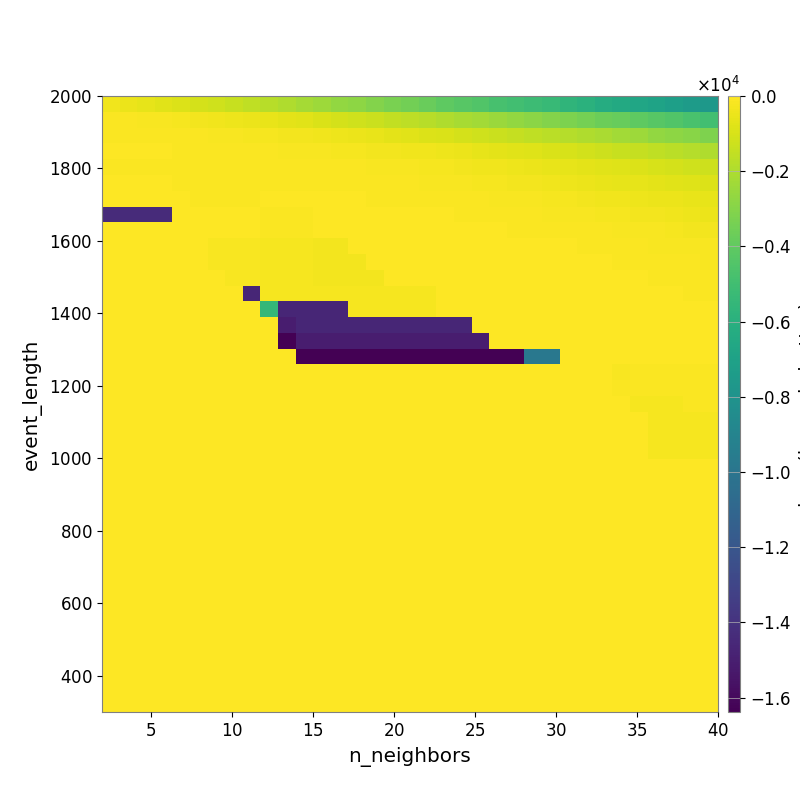

Source data for this figure (header and first rows):
-3.762903584631956164e+02, -4.851010934630778593e+02, -5.942995198381155433e+02, -7.624375089907391612e+02, -8.780450385816466223e+02, -1.034965887493415039e+03, -1.206250638317732410e+03, -1.360683585243945799e+03, -1.570778316234880094e+03, -1.747045790746759394e+03, -1.971140629891183607e+03, -2.192345168724551513e+03, -2.416233496925799045e+03, -2.625468844518485639e+03, -2.814330466370491195e+03, -3.023601155688437302e+03, -3.278067442875346842e+03, -3.490332287509137132e+03, -3.752667206275828448e+03, -4.048376579069333729e+03, -4.262541113276763099e+03, -4.479156185915845526e+03, -4.752513727394109083e+03, -4.947655666026249492e+03
-1.093501673011886481e+02, -1.270810614496196820e+02, -1.593436470720178306e+02, -1.907873963827181854e+02, -2.319002364141632881e+02, -2.805107867615612349e+02, -3.520233397383635747e+02, -4.042192011022784754e+02, -4.818200359088189657e+02, -5.681492781492619315e+02, -6.579071195690934246e+02, -7.631904004960791781e+02, -9.012411657258505784e+02, -1.052228386336179483e+03, -1.172324517182434192e+03, -1.341981316049563020e+03, -1.478673275844072805e+03, -1.623505875386669231e+03, -1.766674267489831209e+03, -1.949110085159085656e+03, -2.127900147535056931e+03, -2.292021006142871101e+03, -2.474010049307102236e+03, -2.676665017212763360e+03
-7.737414834467492142e+01, -7.961332295357530597e+01, -1.042474234540068920e+02, -1.031002486113589498e+02, -1.035436320342004706e+02, -1.170962355256665575e+02, -1.355287289524699474e+02, -1.638163348856843413e+02, -2.047500584165322266e+02, -2.386504990644859845e+02, -2.886921754380623497e+02, -3.137477107822166431e+02, -3.600867984111757778e+02, -4.207269350116900455e+02, -4.821329728173139983e+02, -5.757279469148828639e+02, -6.621632670674756582e+02, -7.616701407364460010e+02, -8.442992903680560630e+02, -9.566790361725049934e+02, -1.047637700953372132e+03, -1.183522081445592221e+03, -1.308704613919630447e+03, -1.419803743806748344e+03
-5.849280350215381930e+01, -6.154329896841113623e+01, -6.111526314449842801e+01, -6.396848378854918593e+01, -7.558750353988020265e+01, -9.098123394045026657e+01, -9.601306967184552832e+01, -9.690074521570333843e+01, -1.073697245724784324e+02, -1.207183144361664375e+02, -1.428246096030556487e+02, -1.627740068453815923e+02, -1.784582605904638228e+02, -1.953232328136817841e+02, -2.191242263852175540e+02, -2.563257307583451166e+02, -2.843864085550631557e+02, -3.340460888616769921e+02, -3.809585110377060460e+02, -4.479323458342593085e+02, -4.995108273095995628e+02, -5.915081516076870685e+02, -6.604960683094441265e+02, -7.287693063431279370e+02
-6.559514017900107774e+01, -6.920309863261600469e+01, -7.303464364042109480e+01, -8.128030463715407450e+01, -1.013992955067894712e+02, -1.143697622557835700e+02, -1.039415296821546804e+02, -1.039415296821546804e+02, -9.692009989683919002e+01, -8.759578070586790943e+01, -9.213988238120900576e+01, -1.004999122369488873e+02, -1.146638761797990469e+02, -1.158372462528572981e+02, -1.199456155868898577e+02, -1.406045572056122523e+02, -1.574642715043311512e+02, -1.726649443526764003e+02, -2.111845293950617588e+02, -2.397885307910127324e+02, -2.763989262283705557e+02, -3.293359992077839138e+02, -3.721870500236195767e+02, -4.232709967163677902e+02
-5.865832301381939118e+01, -5.406816977105832223e+01, -5.406816977105832223e+01, -5.566993547193659708e+01, -8.081715062774935632e+01, -9.367491010674066843e+01, -9.963694781124731037e+01, -9.963694781124731037e+01, -9.963694781124731037e+01, -6.997684011279623917e+01, -6.631562345301784944e+01, -7.259202469039965422e+01, -7.919956797661197356e+01, -8.399057299279499489e+01, -8.746638002612986895e+01, -8.993235432157459286e+01, -1.005280595759059850e+02, -1.080686435517513644e+02, -1.321038287286067714e+02, -1.668339066162636755e+02, -1.808819755506999627e+02, -2.092180744317820427e+02, -2.353743266218213535e+02, -2.765880500954230001e+02
-5.084667806169224491e+01, -5.084667806169224491e+01, -5.084667806169224491e+01, -4.733100872982943486e+01, -5.073345406949028558e+01, -6.717247537903762122e+01, -6.717247537903762122e+01, -6.717247537903762122e+01, -6.717247537903762122e+01, -5.511554078275969459e+01, -5.511554078275969459e+01, -4.740505944281183304e+01, -5.711826391130071556e+01, -5.993716577617134789e+01, -6.258774198520504228e+01, -6.777540851204041417e+01, -6.964960685985288080e+01, -7.421013871608889190e+01, -8.761056936091308955e+01, -1.000680127542089224e+02, -1.070249499946894218e+02, -1.215884960150259246e+02, -1.382184682386324539e+02, -1.649211352169128020e+02
-1.433556250000000000e+04, -1.433556250000000000e+04, -1.433556250000000000e+04, -1.433556250000000000e+04, -4.341472450233250413e+01, -5.470603594995225194e+01, -6.399618452919503397e+01, -6.399618452919503397e+01, -6.399618452919503397e+01, -6.814939309953084035e+01, -6.814939309953084035e+01, -7.248071138234787725e+01, -5.128792684527235934e+01, -4.669490081762962319e+01, -4.769994203306262648e+01, -4.998876235325487727e+01, -4.998876235325487727e+01, -5.637714471842668473e+01, -6.188182747111518012e+01, -6.322947534787662960e+01, -7.033416596127716502e+01, -7.851035641763488115e+01, -9.549250505855962956e+01, -1.097846442982459223e+02
0.000000000000000000e+00, 0.000000000000000000e+00, 0.000000000000000000e+00, 0.000000000000000000e+00, -7.431680831417935451e+00, -2.206355489068243259e+01, -4.408138369954950520e+01, -5.268689988924633383e+01, -5.268689988924633383e+01, -6.967848560937216007e+01, -6.967848560937216007e+01, -6.967848560937216007e+01, -3.850900584247638392e+01, -3.850900584247638392e+01, -3.202953238789213941e+01, -2.877167160879665531e+01, -3.231819311503192438e+01, -3.231819311503192438e+01, -3.634674793695987915e+01, -3.634674793695987915e+01, -4.736032344035505304e+01, -5.204026337972931060e+01, -6.051644345810878889e+01, -6.756186751399685875e+01
0.000000000000000000e+00, 0.000000000000000000e+00, 0.000000000000000000e+00, 0.000000000000000000e+00, 0.000000000000000000e+00, 0.000000000000000000e+00, -1.407635831477637680e+02, -1.911685558581066573e+02, -1.911685558581066573e+02, -2.484380240270878062e+02, -2.484380240270878062e+02, -2.484380240270878062e+02, -2.803267743193822525e+02, -2.803267743193822525e+02, -2.410627065566237093e+01, -2.012885136808328213e+01, -1.911865810755944750e+01, -1.958210755209788090e+01, -2.370805538443516625e+01, -2.651934904151624650e+01, -2.948357518859075910e+01, -3.523591003379118547e+01, -4.424850458642534079e+01, -4.956887848639566130e+01
0.000000000000000000e+00, 0.000000000000000000e+00, 0.000000000000000000e+00, 0.000000000000000000e+00, 0.000000000000000000e+00, 0.000000000000000000e+00, -1.407635831477637680e+02, -1.407635831477637680e+02, -1.911685558581066573e+02, -2.484380240270878062e+02, -2.484380240270878062e+02, -2.484380240270878062e+02, -2.803267743193822525e+02, -2.803267743193822525e+02, -2.803267743193822525e+02, -2.410627065566237093e+01, -2.012885136808328213e+01, -2.012885136808328213e+01, -1.911865810755944750e+01, -2.184285681648693256e+01, -2.255869926433940265e+01, -2.843812146295350729e+01, -3.483587821729801703e+01, -4.233160379727790001e+01
0.000000000000000000e+00, 0.000000000000000000e+00, 0.000000000000000000e+00, 0.000000000000000000e+00, 0.000000000000000000e+00, 0.000000000000000000e+00, -6.017192601445895406e+01, -1.407635831477637680e+02, -1.911685558581066573e+02, -2.189043511027992679e+02, -2.189043511027992679e+02, -2.189043511027992679e+02, -2.803267743193822525e+02, -2.803267743193822525e+02, -2.803267743193822525e+02, -2.803267743193822525e+02, -2.410627065566237093e+01, -2.410627065566237093e+01, -2.410627065566237093e+01, -1.956092655872265951e+01, -1.956092655872265951e+01, -2.230036667626148272e+01, -2.915176338996302263e+01, -3.319098036200936264e+01
0.000000000000000000e+00, 0.000000000000000000e+00, 0.000000000000000000e+00, 0.000000000000000000e+00, 0.000000000000000000e+00, 0.000000000000000000e+00, 0.000000000000000000e+00, 0.000000000000000000e+00, -1.465336504363168387e+04, -1.980257331154482472e+02, -1.980257331154482472e+02, -1.980257331154482472e+02, -2.205971718976935847e+02, -2.205971718976935847e+02, -2.205971718976935847e+02, -2.205971718976935847e+02, -2.205971718976935847e+02, -2.205971718976935847e+02, -2.205971718976935847e+02, -1.534763811961689584e+01, -1.534763811961689584e+01, -1.741412760989522113e+01, -1.741412760989522113e+01, -2.237515736730538407e+01
0.000000000000000000e+00, 0.000000000000000000e+00, 0.000000000000000000e+00, 0.000000000000000000e+00, 0.000000000000000000e+00, 0.000000000000000000e+00, 0.000000000000000000e+00, 0.000000000000000000e+00, 0.000000000000000000e+00, -5.460403279622395530e+03, -1.465336504363168387e+04, -1.465336504363168387e+04, -1.465336504363168387e+04, -1.465336504363168387e+04, -1.955932817476006846e+02, -1.955932817476006846e+02, -1.955932817476006846e+02, -1.955932817476006846e+02, -1.955932817476006846e+02, -1.093226264622326660e+01, -1.093226264622326660e+01, -1.093226264622326660e+01, -1.093226264622326660e+01, -1.634542914142323866e+01
0.000000000000000000e+00, 0.000000000000000000e+00, 0.000000000000000000e+00, 0.000000000000000000e+00, 0.000000000000000000e+00, 0.000000000000000000e+00, 0.000000000000000000e+00, 0.000000000000000000e+00, 0.000000000000000000e+00, 0.000000000000000000e+00, -1.504873504801922172e+04, -1.465336504363168387e+04, -1.465336504363168387e+04, -1.465336504363168387e+04, -1.465336504363168387e+04, -1.465336504363168387e+04, -1.465336504363168387e+04, -1.465336504363168387e+04, -1.465336504363168387e+04, -1.465336504363168387e+04, -1.465336504363168387e+04, -8.610392934948260191e+00, -8.610392934948260191e+00, -8.610392934948260191e+00
0.000000000000000000e+00, 0.000000000000000000e+00, 0.000000000000000000e+00, 0.000000000000000000e+00, 0.000000000000000000e+00, 0.000000000000000000e+00, 0.000000000000000000e+00, 0.000000000000000000e+00, 0.000000000000000000e+00, 0.000000000000000000e+00, -1.638307019042968750e+04, -1.504873504801922172e+04, -1.504873504801922172e+04, -1.504873504801922172e+04, -1.504873504801922172e+04, -1.504873504801922172e+04, -1.504873504801922172e+04, -1.504873504801922172e+04, -1.504873504801922172e+04, -1.504873504801922172e+04, -1.504873504801922172e+04, -1.504873504801922172e+04, -6.175829835896239572e+00, -6.175829835896239572e+00
0.000000000000000000e+00, 0.000000000000000000e+00, 0.000000000000000000e+00, 0.000000000000000000e+00, 0.000000000000000000e+00, 0.000000000000000000e+00, 0.000000000000000000e+00, 0.000000000000000000e+00, 0.000000000000000000e+00, 0.000000000000000000e+00, 0.000000000000000000e+00, -1.638306994628906250e+04, -1.638306994628906250e+04, -1.638306994628906250e+04, -1.638306994628906250e+04, -1.638306994628906250e+04, -1.638306994628906250e+04, -1.638306994628906250e+04, -1.638306994628906250e+04, -1.638306994628906250e+04, -1.638306994628906250e+04, -1.638306994628906250e+04, -1.638306994628906250e+04, -1.638306994628906250e+04
0.000000000000000000e+00, 0.000000000000000000e+00, 0.000000000000000000e+00, 0.000000000000000000e+00, 0.000000000000000000e+00, 0.000000000000000000e+00, 0.000000000000000000e+00, 0.000000000000000000e+00, 0.000000000000000000e+00, 0.000000000000000000e+00, 0.000000000000000000e+00, 0.000000000000000000e+00, 0.000000000000000000e+00, 0.000000000000000000e+00, 0.000000000000000000e+00, 0.000000000000000000e+00, 0.000000000000000000e+00, 0.000000000000000000e+00, 0.000000000000000000e+00, 0.000000000000000000e+00, 0.000000000000000000e+00, 0.000000000000000000e+00, 0.000000000000000000e+00, 0.000000000000000000e+00
0.000000000000000000e+00, 0.000000000000000000e+00, 0.000000000000000000e+00, 0.000000000000000000e+00, 0.000000000000000000e+00, 0.000000000000000000e+00, 0.000000000000000000e+00, 0.000000000000000000e+00, 0.000000000000000000e+00, 0.000000000000000000e+00, 0.000000000000000000e+00, 0.000000000000000000e+00, 0.000000000000000000e+00, 0.000000000000000000e+00, 0.000000000000000000e+00, 0.000000000000000000e+00, 0.000000000000000000e+00, 0.000000000000000000e+00, 0.000000000000000000e+00, 0.000000000000000000e+00, 0.000000000000000000e+00, 0.000000000000000000e+00, 0.000000000000000000e+00, 0.000000000000000000e+00
0.000000000000000000e+00, 0.000000000000000000e+00, 0.000000000000000000e+00, 0.000000000000000000e+00, 0.000000000000000000e+00, 0.000000000000000000e+00, 0.000000000000000000e+00, 0.000000000000000000e+00, 0.000000000000000000e+00, 0.000000000000000000e+00, 0.000000000000000000e+00, 0.000000000000000000e+00, 0.000000000000000000e+00, 0.000000000000000000e+00, 0.000000000000000000e+00, 0.000000000000000000e+00, 0.000000000000000000e+00, 0.000000000000000000e+00, 0.000000000000000000e+00, 0.000000000000000000e+00, 0.000000000000000000e+00, 0.000000000000000000e+00, 0.000000000000000000e+00, 0.000000000000000000e+00
0.000000000000000000e+00, 0.000000000000000000e+00, 0.000000000000000000e+00, 0.000000000000000000e+00, 0.000000000000000000e+00, 0.000000000000000000e+00, 0.000000000000000000e+00, 0.000000000000000000e+00, 0.000000000000000000e+00, 0.000000000000000000e+00, 0.000000000000000000e+00, 0.000000000000000000e+00, 0.000000000000000000e+00, 0.000000000000000000e+00, 0.000000000000000000e+00, 0.000000000000000000e+00, 0.000000000000000000e+00, 0.000000000000000000e+00, 0.000000000000000000e+00, 0.000000000000000000e+00, 0.000000000000000000e+00, 0.000000000000000000e+00, 0.000000000000000000e+00, 0.000000000000000000e+00
0.000000000000000000e+00, 0.000000000000000000e+00, 0.000000000000000000e+00, 0.000000000000000000e+00, 0.000000000000000000e+00, 0.000000000000000000e+00, 0.000000000000000000e+00, 0.000000000000000000e+00, 0.000000000000000000e+00, 0.000000000000000000e+00, 0.000000000000000000e+00, 0.000000000000000000e+00, 0.000000000000000000e+00, 0.000000000000000000e+00, 0.000000000000000000e+00, 0.000000000000000000e+00, 0.000000000000000000e+00, 0.000000000000000000e+00, 0.000000000000000000e+00, 0.000000000000000000e+00, 0.000000000000000000e+00, 0.000000000000000000e+00, 0.000000000000000000e+00, 0.000000000000000000e+00
0.000000000000000000e+00, 0.000000000000000000e+00, 0.000000000000000000e+00, 0.000000000000000000e+00, 0.000000000000000000e+00, 0.000000000000000000e+00, 0.000000000000000000e+00, 0.000000000000000000e+00, 0.000000000000000000e+00, 0.000000000000000000e+00, 0.000000000000000000e+00, 0.000000000000000000e+00, 0.000000000000000000e+00, 0.000000000000000000e+00, 0.000000000000000000e+00, 0.000000000000000000e+00, 0.000000000000000000e+00, 0.000000000000000000e+00, 0.000000000000000000e+00, 0.000000000000000000e+00, 0.000000000000000000e+00, 0.000000000000000000e+00, 0.000000000000000000e+00, 0.000000000000000000e+00
0.000000000000000000e+00, 0.000000000000000000e+00, 0.000000000000000000e+00, 0.000000000000000000e+00, 0.000000000000000000e+00, 0.000000000000000000e+00, 0.000000000000000000e+00, 0.000000000000000000e+00, 0.000000000000000000e+00, 0.000000000000000000e+00, 0.000000000000000000e+00, 0.000000000000000000e+00, 0.000000000000000000e+00, 0.000000000000000000e+00, 0.000000000000000000e+00, 0.000000000000000000e+00, 0.000000000000000000e+00, 0.000000000000000000e+00, 0.000000000000000000e+00, 0.000000000000000000e+00, 0.000000000000000000e+00, 0.000000000000000000e+00, 0.000000000000000000e+00, 0.000000000000000000e+00
0.000000000000000000e+00, 0.000000000000000000e+00, 0.000000000000000000e+00, 0.000000000000000000e+00, 0.000000000000000000e+00, 0.000000000000000000e+00, 0.000000000000000000e+00, 0.000000000000000000e+00, 0.000000000000000000e+00, 0.000000000000000000e+00, 0.000000000000000000e+00, 0.000000000000000000e+00, 0.000000000000000000e+00, 0.000000000000000000e+00, 0.000000000000000000e+00, 0.000000000000000000e+00, 0.000000000000000000e+00, 0.000000000000000000e+00, 0.000000000000000000e+00, 0.000000000000000000e+00, 0.000000000000000000e+00, 0.000000000000000000e+00, 0.000000000000000000e+00, 0.000000000000000000e+00
0.000000000000000000e+00, 0.000000000000000000e+00, 0.000000000000000000e+00, 0.000000000000000000e+00, 0.000000000000000000e+00, 0.000000000000000000e+00, 0.000000000000000000e+00, 0.000000000000000000e+00, 0.000000000000000000e+00, 0.000000000000000000e+00, 0.000000000000000000e+00, 0.000000000000000000e+00, 0.000000000000000000e+00, 0.000000000000000000e+00, 0.000000000000000000e+00, 0.000000000000000000e+00, 0.000000000000000000e+00, 0.000000000000000000e+00, 0.000000000000000000e+00, 0.000000000000000000e+00, 0.000000000000000000e+00, 0.000000000000000000e+00, 0.000000000000000000e+00, 0.000000000000000000e+00
0.000000000000000000e+00, 0.000000000000000000e+00, 0.000000000000000000e+00, 0.000000000000000000e+00, 0.000000000000000000e+00, 0.000000000000000000e+00, 0.000000000000000000e+00, 0.000000000000000000e+00, 0.000000000000000000e+00, 0.000000000000000000e+00, 0.000000000000000000e+00, 0.000000000000000000e+00, 0.000000000000000000e+00, 0.000000000000000000e+00, 0.000000000000000000e+00, 0.000000000000000000e+00, 0.000000000000000000e+00, 0.000000000000000000e+00, 0.000000000000000000e+00, 0.000000000000000000e+00, 0.000000000000000000e+00, 0.000000000000000000e+00, 0.000000000000000000e+00, 0.000000000000000000e+00
0.000000000000000000e+00, 0.000000000000000000e+00, 0.000000000000000000e+00, 0.000000000000000000e+00, 0.000000000000000000e+00, 0.000000000000000000e+00, 0.000000000000000000e+00, 0.000000000000000000e+00, 0.000000000000000000e+00, 0.000000000000000000e+00, 0.000000000000000000e+00, 0.000000000000000000e+00, 0.000000000000000000e+00, 0.000000000000000000e+00, 0.000000000000000000e+00, 0.000000000000000000e+00, 0.000000000000000000e+00, 0.000000000000000000e+00, 0.000000000000000000e+00, 0.000000000000000000e+00, 0.000000000000000000e+00, 0.000000000000000000e+00, 0.000000000000000000e+00, 0.000000000000000000e+00
0.000000000000000000e+00, 0.000000000000000000e+00, 0.000000000000000000e+00, 0.000000000000000000e+00, 0.000000000000000000e+00, 0.000000000000000000e+00, 0.000000000000000000e+00, 0.000000000000000000e+00, 0.000000000000000000e+00, 0.000000000000000000e+00, 0.000000000000000000e+00, 0.000000000000000000e+00, 0.000000000000000000e+00, 0.000000000000000000e+00, 0.000000000000000000e+00, 0.000000000000000000e+00, 0.000000000000000000e+00, 0.000000000000000000e+00, 0.000000000000000000e+00, 0.000000000000000000e+00, 0.000000000000000000e+00, 0.000000000000000000e+00, 0.000000000000000000e+00, 0.000000000000000000e+00
0.000000000000000000e+00, 0.000000000000000000e+00, 0.000000000000000000e+00, 0.000000000000000000e+00, 0.000000000000000000e+00, 0.000000000000000000e+00, 0.000000000000000000e+00, 0.000000000000000000e+00, 0.000000000000000000e+00, 0.000000000000000000e+00, 0.000000000000000000e+00, 0.000000000000000000e+00, 0.000000000000000000e+00, 0.000000000000000000e+00, 0.000000000000000000e+00, 0.000000000000000000e+00, 0.000000000000000000e+00, 0.000000000000000000e+00, 0.000000000000000000e+00, 0.000000000000000000e+00, 0.000000000000000000e+00, 0.000000000000000000e+00, 0.000000000000000000e+00, 0.000000000000000000e+00
0.000000000000000000e+00, 0.000000000000000000e+00, 0.000000000000000000e+00, 0.000000000000000000e+00, 0.000000000000000000e+00, 0.000000000000000000e+00, 0.000000000000000000e+00, 0.000000000000000000e+00, 0.000000000000000000e+00, 0.000000000000000000e+00, 0.000000000000000000e+00, 0.000000000000000000e+00, 0.000000000000000000e+00, 0.000000000000000000e+00, 0.000000000000000000e+00, 0.000000000000000000e+00, 0.000000000000000000e+00, 0.000000000000000000e+00, 0.000000000000000000e+00, 0.000000000000000000e+00, 0.000000000000000000e+00, 0.000000000000000000e+00, 0.000000000000000000e+00, 0.000000000000000000e+00
0.000000000000000000e+00, 0.000000000000000000e+00, 0.000000000000000000e+00, 0.000000000000000000e+00, 0.000000000000000000e+00, 0.000000000000000000e+00, 0.000000000000000000e+00, 0.000000000000000000e+00, 0.000000000000000000e+00, 0.000000000000000000e+00, 0.000000000000000000e+00, 0.000000000000000000e+00, 0.000000000000000000e+00, 0.000000000000000000e+00, 0.000000000000000000e+00, 0.000000000000000000e+00, 0.000000000000000000e+00, 0.000000000000000000e+00, 0.000000000000000000e+00, 0.000000000000000000e+00, 0.000000000000000000e+00, 0.000000000000000000e+00, 0.000000000000000000e+00, 0.000000000000000000e+00
0.000000000000000000e+00, 0.000000000000000000e+00, 0.000000000000000000e+00, 0.000000000000000000e+00, 0.000000000000000000e+00, 0.000000000000000000e+00, 0.000000000000000000e+00, 0.000000000000000000e+00, 0.000000000000000000e+00, 0.000000000000000000e+00, 0.000000000000000000e+00, 0.000000000000000000e+00, 0.000000000000000000e+00, 0.000000000000000000e+00, 0.000000000000000000e+00, 0.000000000000000000e+00, 0.000000000000000000e+00, 0.000000000000000000e+00, 0.000000000000000000e+00, 0.000000000000000000e+00, 0.000000000000000000e+00, 0.000000000000000000e+00, 0.000000000000000000e+00, 0.000000000000000000e+00
0.000000000000000000e+00, 0.000000000000000000e+00, 0.000000000000000000e+00, 0.000000000000000000e+00, 0.000000000000000000e+00, 0.000000000000000000e+00, 0.000000000000000000e+00, 0.000000000000000000e+00, 0.000000000000000000e+00, 0.000000000000000000e+00, 0.000000000000000000e+00, 0.000000000000000000e+00, 0.000000000000000000e+00, 0.000000000000000000e+00, 0.000000000000000000e+00, 0.000000000000000000e+00, 0.000000000000000000e+00, 0.000000000000000000e+00, 0.000000000000000000e+00, 0.000000000000000000e+00, 0.000000000000000000e+00, 0.000000000000000000e+00, 0.000000000000000000e+00, 0.000000000000000000e+00
0.000000000000000000e+00, 0.000000000000000000e+00, 0.000000000000000000e+00, 0.000000000000000000e+00, 0.000000000000000000e+00, 0.000000000000000000e+00, 0.000000000000000000e+00, 0.000000000000000000e+00, 0.000000000000000000e+00, 0.000000000000000000e+00, 0.000000000000000000e+00, 0.000000000000000000e+00, 0.000000000000000000e+00, 0.000000000000000000e+00, 0.000000000000000000e+00, 0.000000000000000000e+00, 0.000000000000000000e+00, 0.000000000000000000e+00, 0.000000000000000000e+00, 0.000000000000000000e+00, 0.000000000000000000e+00, 0.000000000000000000e+00, 0.000000000000000000e+00, 0.000000000000000000e+00
0.000000000000000000e+00, 0.000000000000000000e+00, 0.000000000000000000e+00, 0.000000000000000000e+00, 0.000000000000000000e+00, 0.000000000000000000e+00, 0.000000000000000000e+00, 0.000000000000000000e+00, 0.000000000000000000e+00, 0.000000000000000000e+00, 0.000000000000000000e+00, 0.000000000000000000e+00, 0.000000000000000000e+00, 0.000000000000000000e+00, 0.000000000000000000e+00, 0.000000000000000000e+00, 0.000000000000000000e+00, 0.000000000000000000e+00, 0.000000000000000000e+00, 0.000000000000000000e+00, 0.000000000000000000e+00, 0.000000000000000000e+00, 0.000000000000000000e+00, 0.000000000000000000e+00
0.000000000000000000e+00, 0.000000000000000000e+00, 0.000000000000000000e+00, 0.000000000000000000e+00, 0.000000000000000000e+00, 0.000000000000000000e+00, 0.000000000000000000e+00, 0.000000000000000000e+00, 0.000000000000000000e+00, 0.000000000000000000e+00, 0.000000000000000000e+00, 0.000000000000000000e+00, 0.000000000000000000e+00, 0.000000000000000000e+00, 0.000000000000000000e+00, 0.000000000000000000e+00, 0.000000000000000000e+00, 0.000000000000000000e+00, 0.000000000000000000e+00, 0.000000000000000000e+00, 0.000000000000000000e+00, 0.000000000000000000e+00, 0.000000000000000000e+00, 0.000000000000000000e+00
0.000000000000000000e+00, 0.000000000000000000e+00, 0.000000000000000000e+00, 0.000000000000000000e+00, 0.000000000000000000e+00, 0.000000000000000000e+00, 0.000000000000000000e+00, 0.000000000000000000e+00, 0.000000000000000000e+00, 0.000000000000000000e+00, 0.000000000000000000e+00, 0.000000000000000000e+00, 0.000000000000000000e+00, 0.000000000000000000e+00, 0.000000000000000000e+00, 0.000000000000000000e+00, 0.000000000000000000e+00, 0.000000000000000000e+00, 0.000000000000000000e+00, 0.000000000000000000e+00, 0.000000000000000000e+00, 0.000000000000000000e+00, 0.000000000000000000e+00, 0.000000000000000000e+00
0.000000000000000000e+00, 0.000000000000000000e+00, 0.000000000000000000e+00, 0.000000000000000000e+00, 0.000000000000000000e+00, 0.000000000000000000e+00, 0.000000000000000000e+00, 0.000000000000000000e+00, 0.000000000000000000e+00, 0.000000000000000000e+00, 0.000000000000000000e+00, 0.000000000000000000e+00, 0.000000000000000000e+00, 0.000000000000000000e+00, 0.000000000000000000e+00, 0.000000000000000000e+00, 0.000000000000000000e+00, 0.000000000000000000e+00, 0.000000000000000000e+00, 0.000000000000000000e+00, 0.000000000000000000e+00, 0.000000000000000000e+00, 0.000000000000000000e+00, 0.000000000000000000e+00
